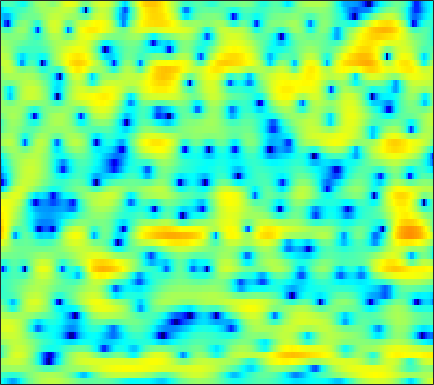

Data behind this chart, as committed beside it:
-5.0727, -5.9435, -7.28, -8.7648, -9.8571, -10.833, -10.649, -9.7305, -8.0235, -6.2704, -4.6633, -3.5914, -2.3436, -1.2854, -0.59729, 0.19821, 0.86874, 1.2974, 1.7805, 2.1767, 2.4811, 2.6491, 2.8046, 2.8726
-3.278, -3.401, -3.655, -3.949, -4.148, -4.296, -4.232, -4.02, -3.533, -2.887, -2.161, -1.608, -0.9132, -0.2863, 0.1361, 0.6226, 1.027, 1.279, 1.555, 1.766, 1.918, 1.996, 2.053, 2.055
0.7702, 0.9495, 1.13, 1.253, 1.315, 1.369, 1.396, 1.398, 1.366, 1.302, 1.2, 1.084, 0.8756, 0.5924, 0.3272, -0.09291, -0.5882, -1.005, -1.577, -2.124, -2.577, -2.807, -2.915, -2.778
1.908, 2.214, 2.605, 2.954, 3.17, 3.379, 3.496, 3.499, 3.377, 3.105, 2.669, 2.224, 1.454, 0.474, -0.4232, -1.86, -3.623, -5.208, -7.752, -11, -15.61, -21.19, -30.61, -18.68
-3.52, -1.765, 0.1704, 1.683, 2.561, 3.442, 4.027, 4.284, 4.398, 4.261, 3.873, 3.415, 2.571, 1.453, 0.4198, -1.246, -3.279, -5.088, -7.881, -11.16, -14.95, -18.03, -21.73, -20.62
-2.639, -1.536, -0.1453, 1.06, 1.802, 2.568, 3.09, 3.335, 3.475, 3.417, 3.166, 2.858, 2.297, 1.584, 0.9564, 0.0252, -0.979, -1.751, -2.758, -3.696, -4.502, -4.982, -5.435, -5.623
0.9811, 1.367, 1.85, 2.277, 2.539, 2.793, 2.925, 2.939, 2.841, 2.62, 2.278, 1.949, 1.426, 0.8233, 0.3361, -0.3391, -1.027, -1.53, -2.179, -2.792, -3.353, -3.739, -4.211, -4.652
2.796, 3.095, 3.398, 3.59, 3.661, 3.647, 3.507, 3.313, 2.929, 2.4, 1.727, 1.141, 0.2666, -0.6847, -1.42, -2.378, -3.231, -3.76, -4.302, -4.654, -4.887, -5.049, -5.29, -5.605
3.926, 4.184, 4.41, 4.496, 4.471, 4.313, 4.006, 3.669, 3.056, 2.237, 1.181, 0.2035, -1.402, -3.44, -5.335, -8.457, -12.11, -13.95, -12.82, -10.26, -8.303, -7.285, -6.425, -6.024
3.757, 3.906, 4.017, 4.026, 3.97, 3.807, 3.535, 3.257, 2.778, 2.147, 1.321, 0.5495, -0.7094, -2.245, -3.575, -5.483, -7.168, -7.874, -7.744, -6.879, -5.943, -5.385, -4.894, -4.705
2.324, 2.264, 2.114, 1.921, 1.782, 1.64, 1.579, 1.582, 1.629, 1.663, 1.631, 1.539, 1.317, 0.9859, 0.6803, 0.2365, -0.1981, -0.4993, -0.8521, -1.173, -1.519, -1.806, -2.243, -2.785
0.2392, -0.2531, -1.246, -2.611, -3.749, -4.878, -4.651, -3.574, -1.745, -0.07957, 1.242, 2.001, 2.738, 3.184, 3.36, 3.409, 3.27, 3.049, 2.603, 1.984, 1.176, 0.4358, -0.7419, -2.122
-2.035, -2.421, -3.462, -5.221, -7.075, -9.645, -9.261, -6.818, -3.534, -0.9959, 0.8912, 1.966, 3.034, 3.758, 4.105, 4.336, 4.315, 4.142, 3.691, 2.978, 1.984, 0.9995, -0.6935, -2.962
-3.923, -3.577, -3.314, -3.181, -3.095, -2.866, -2.392, -1.876, -1.037, -0.1151, 0.785, 1.394, 2.074, 2.597, 2.879, 3.101, 3.136, 3.044, 2.751, 2.258, 1.574, 0.9299, -0.07489, -1.226
-4.242, -3.775, -3.254, -2.796, -2.476, -2.061, -1.623, -1.27, -0.7728, -0.252, 0.2653, 0.6411, 1.107, 1.521, 1.777, 2.032, 2.172, 2.195, 2.116, 1.903, 1.561, 1.241, 0.7404, 0.1834
-3.632, -3.421, -3.12, -2.805, -2.557, -2.22, -1.911, -1.689, -1.382, -1.054, -0.6825, -0.359, 0.1393, 0.6724, 1.065, 1.549, 1.947, 2.163, 2.325, 2.339, 2.193, 1.987, 1.591, 1.094
-4.136, -4.283, -4.084, -3.613, -3.216, -2.788, -2.573, -2.594, -2.822, -3.158, -3.29, -3.046, -2.179, -0.904, 0.1265, 1.39, 2.41, 2.987, 3.498, 3.718, 3.658, 3.426, 2.881, 2.085
-13.4, -17.75, -10.57, -6.163, -4.296, -2.951, -2.565, -2.865, -4.219, -7.131, -13.84, -36.37, -9.801, -3.769, -1.015, 1.523, 3.234, 4.128, 4.904, 5.246, 5.204, 4.914, 4.183, 2.966
-3.966, -4.394, -4.09, -3.264, -2.623, -2.01, -1.792, -1.865, -2.226, -2.751, -3.135, -3.033, -2.275, -1.03, 0.01039, 1.278, 2.31, 2.901, 3.441, 3.699, 3.666, 3.46, 2.918, 2.067
-0.01623, -0.2562, -0.473, -0.6012, -0.6806, -0.7488, -0.833, -0.9142, -1.009, -1.079, -1.058, -0.9601, -0.7323, -0.3982, -0.1036, 0.2923, 0.6514, 0.8761, 1.087, 1.206, 1.214, 1.149, 0.964, 0.7179
2.225, 1.931, 1.481, 1.001, 0.6343, 0.1691, -0.2173, -0.4496, -0.6794, -0.8089, -0.8589, -0.8755, -0.8686, -0.8432, -0.8366, -0.8363, -0.8397, -0.8428, -0.8472, -0.8463, -0.8201, -0.7928, -0.7095, -0.5854
5.027, 4.443, 3.442, 2.246, 1.294, 0.02963, -0.9775, -1.442, -1.651, -1.547, -1.37, -1.297, -1.31, -1.493, -1.748, -2.137, -2.57, -2.862, -3.137, -3.308, -3.347, -3.283, -3.072, -2.737
8.354, 7.361, 5.594, 3.182, 0.8, -3.617, -10.01, -11.53, -6.764, -3.701, -2.205, -1.714, -1.731, -2.414, -3.258, -4.832, -6.661, -7.883, -8.719, -8.658, -8.353, -8.274, -8.506, -8.689
8.864, 7.898, 6.306, 4.303, 2.554, 0.04324, -2.122, -2.932, -2.89, -2.436, -2.249, -2.437, -3.238, -4.684, -6.299, -9.442, -14.37, -20.5, -22.65, -16.82, -14.38, -14.08, -15.32, -18.86
7.709, 7.047, 6.031, 4.871, 3.956, 2.741, 1.582, 0.8009, -0.1452, -1.047, -1.966, -2.771, -3.991, -5.422, -6.661, -8.373, -10.04, -11.11, -11.96, -12.3, -12.36, -12.32, -12.2, -11.92
6.949, 6.52, 5.842, 5.085, 4.449, 3.549, 2.587, 1.822, 0.7503, -0.3925, -1.627, -2.605, -3.961, -5.357, -6.369, -7.669, -8.762, -9.442, -10.18, -10.6, -10.85, -10.91, -10.89, -10.76
6.409, 6.148, 5.729, 5.228, 4.79, 4.103, 3.3, 2.598, 1.518, 0.2563, -1.209, -2.424, -4.232, -6.131, -7.574, -9.221, -10.38, -10.84, -11.13, -11.24, -11.29, -11.38, -11.51, -11.53
5.447, 5.37, 5.27, 5.112, 4.96, 4.643, 4.163, 3.67, 2.784, 1.588, 0.01788, -1.491, -4.012, -7.458, -10.92, -17.6, -20.64, -16.74, -13.41, -12.07, -11.88, -12.3, -13.41, -14.8
2.245, 2.452, 2.926, 3.503, 3.93, 4.383, 4.609, 4.603, 4.325, 3.7, 2.674, 1.641, -0.1409, -2.358, -4.203, -6.538, -7.769, -7.85, -7.551, -7.52, -8.174, -9.262, -11.71, -15.82
-8.541, -7.583, -5.049, -2.275, -0.5529, 1.294, 2.636, 3.336, 3.9, 4.092, 3.946, 3.646, 3.018, 2.225, 1.562, 0.7172, -0.0752, -0.5855, -1.285, -1.991, -2.807, -3.482, -4.461, -5.17
-20.62, -17.99, -12.07, -7.499, -4.862, -2.161, -0.1481, 1.001, 2.131, 2.874, 3.306, 3.436, 3.428, 3.223, 2.985, 2.562, 2.052, 1.626, 1.012, 0.3259, -0.4009, -0.9611, -1.692, -2.399
-13.51, -11.49, -8.963, -6.426, -4.702, -2.624, -0.8897, 0.1994, 1.38, 2.265, 2.885, 3.196, 3.43, 3.478, 3.404, 3.169, 2.811, 2.45, 1.889, 1.209, 0.4232, -0.2386, -1.192, -2.266
-9.769, -8.349, -6.448, -4.643, -3.36, -1.805, -0.4502, 0.4282, 1.413, 2.203, 2.789, 3.118, 3.399, 3.528, 3.515, 3.368, 3.078, 2.758, 2.201, 1.486, 0.602, -0.1827, -1.417, -2.902
-7.977, -6.578, -4.803, -3.245, -2.181, -0.9578, 0.08494, 0.7429, 1.475, 2.054, 2.503, 2.767, 3.013, 3.153, 3.179, 3.121, 2.901, 2.65, 2.143, 1.469, 0.6029, -0.1764, -1.397, -2.837
-6.328, -4.736, -3.008, -1.632, -0.8292, 0.0251, 0.6423, 0.9819, 1.304, 1.523, 1.71, 1.844, 2.057, 2.272, 2.426, 2.55, 2.548, 2.43, 2.097, 1.535, 0.746, 0.008164, -1.143, -2.396
-1.928, -0.9814, 0.08418, 0.8575, 1.251, 1.51, 1.456, 1.222, 0.6794, 0.003749, -0.5737, -0.7317, -0.4132, 0.3666, 1.046, 1.829, 2.393, 2.586, 2.57, 2.176, 1.392, 0.5426, -0.9719, -2.886
1.422, 1.929, 2.434, 2.728, 2.775, 2.514, 1.82, 0.9239, -0.9465, -3.979, -9.256, -14.72, -9.566, -4.122, -1.636, 0.5773, 1.928, 2.55, 2.898, 2.786, 2.201, 1.42, -0.1396, -2.605
0.2975, 0.8278, 1.385, 1.725, 1.778, 1.561, 0.9723, 0.2615, -1.059, -2.767, -4.455, -5.164, -4.723, -3.244, -2.07, -0.6796, 0.3569, 0.94, 1.427, 1.621, 1.53, 1.267, 0.6911, -0.07691
-2.506, -1.455, -0.3301, 0.4005, 0.7177, 0.8634, 0.7057, 0.4243, -0.1119, -0.7622, -1.401, -1.777, -2.108, -2.18, -2.082, -1.792, -1.345, -0.9687, -0.3908, 0.1238, 0.5275, 0.7473, 0.9074, 1
-3.298, -1.867, -0.447, 0.4701, 0.9241, 1.243, 1.272, 1.122, 0.7193, 0.1206, -0.6879, -1.405, -2.53, -3.741, -4.56, -5.233, -4.949, -4.21, -2.87, -1.543, -0.4222, 0.2614, 0.958, 1.462
-0.8427, -0.07866, 0.7228, 1.319, 1.61, 1.819, 1.83, 1.69, 1.291, 0.614, -0.4047, -1.477, -3.434, -6.482, -10.1, -20.73, -16.88, -10.07, -5.61, -2.93, -1.162, -0.2236, 0.7001, 1.281
0.9029, 1.032, 1.161, 1.285, 1.359, 1.447, 1.492, 1.478, 1.342, 1.001, 0.4172, -0.2048, -1.318, -2.673, -3.71, -4.684, -4.614, -3.976, -2.768, -1.649, -0.8119, -0.3791, -0.03415, 0.1307
1.153, 0.6539, 0.01489, -0.5098, -0.6651, -0.5144, -0.03892, 0.4195, 1.002, 1.435, 1.652, 1.681, 1.55, 1.316, 1.114, 0.8473, 0.6713, 0.6072, 0.5068, 0.3516, 0.04575, -0.3272, -1.075, -1.992
0.3149, -1.1, -3.654, -7.051, -9.094, -7.571, -4.057, -1.938, 0.14, 1.59, 2.555, 3.029, 3.426, 3.581, 3.574, 3.453, 3.179, 2.899, 2.376, 1.646, 0.6489, -0.3328, -2.049, -4.537
-0.2758, -1.492, -3.702, -6.329, -7.63, -6.551, -3.826, -1.94, 0.04015, 1.449, 2.451, 2.973, 3.429, 3.629, 3.643, 3.507, 3.191, 2.816, 2.171, 1.312, 0.2184, -0.7772, -2.321, -4.13
0.1354, -0.1181, -0.4492, -0.7007, -0.7527, -0.5286, -0.01352, 0.4713, 1.146, 1.744, 2.22, 2.485, 2.687, 2.75, 2.694, 2.45, 2.064, 1.659, 1.005, 0.2007, -0.7662, -1.591, -2.833, -4.216
0.4048, 0.938, 1.444, 1.728, 1.827, 1.883, 1.895, 1.884, 1.862, 1.893, 1.931, 1.968, 1.973, 1.897, 1.746, 1.405, 0.8912, 0.4467, -0.2509, -0.9747, -1.717, -2.309, -3.268, -4.603
1.194, 2.225, 2.975, 3.23, 3.169, 2.768, 2.068, 1.421, 0.5282, -0.1562, -0.386, -0.2888, 0.02584, 0.1891, 0.1134, -0.2982, -1.155, -2.014, -3.341, -4.301, -4.392, -4.024, -3.426, -3.033
2.867, 3.297, 3.47, 3.194, 2.695, 1.541, -0.3202, -2.294, -6.117, -11.48, -11.15, -7.824, -4.707, -3.136, -2.683, -2.932, -4.227, -6.029, -10.51, -23.7, -14.87, -8.875, -4.654, -2.154
2.921, 2.829, 2.52, 1.946, 1.297, 0.09531, -1.562, -3.135, -5.587, -7.756, -7.997, -7.031, -5.503, -4.376, -3.964, -3.895, -4.301, -4.898, -5.711, -6.122, -5.498, -4.43, -2.785, -1.16
2.158, 1.925, 1.554, 1.078, 0.6233, -0.09999, -0.9056, -1.553, -2.359, -3.012, -3.371, -3.455, -3.441, -3.355, -3.292, -3.266, -3.258, -3.26, -3.148, -2.864, -2.357, -1.855, -1.046, -0.1849
1.392, 1.205, 0.9233, 0.6173, 0.3831, 0.05563, -0.2918, -0.5592, -0.9113, -1.238, -1.57, -1.798, -2.09, -2.393, -2.577, -2.758, -2.823, -2.718, -2.439, -1.95, -1.327, -0.8196, -0.1051, 0.5417
0.5867, 0.3784, 0.1288, -0.02832, -0.05137, 0.0144, 0.1051, 0.1723, 0.186, 0.09256, -0.1671, -0.4891, -1.063, -1.818, -2.496, -3.4, -4.039, -4.093, -3.483, -2.331, -1.033, -0.104, 0.912, 1.68
-1.512, -2.247, -2.979, -3.059, -2.636, -1.649, -0.5508, 0.1511, 0.8345, 1.162, 1.156, 0.8839, 0.09604, -1.245, -2.817, -6.034, -11.82, -16.79, -9.232, -3.95, -0.7462, 0.9244, 2.481, 3.462
-7.008, -9.495, -15.66, -20.15, -12.73, -7.196, -3.975, -2.367, -0.8962, -0.01583, 0.3875, 0.4234, 0.08746, -0.6884, -1.543, -2.954, -4.213, -4.477, -3.331, -1.354, 0.5716, 1.746, 2.957, 3.73
-9.121, -9.652, -10.4, -10.17, -9.098, -7.125, -5.258, -4.088, -2.895, -2.025, -1.467, -1.198, -0.9731, -0.9045, -0.8763, -0.8789, -0.7608, -0.5653, -0.0825, 0.5648, 1.28, 1.792, 2.371, 2.806
-8.036, -7.262, -6.491, -5.885, -5.441, -4.87, -4.337, -4, -3.613, -3.275, -2.894, -2.575, -2.069, -1.487, -1.056, -0.4937, 0.01171, 0.3866, 0.8067, 1.176, 1.462, 1.639, 1.831, 2.017
-3.957, -3.364, -2.825, -2.577, -2.559, -2.754, -3.217, -3.738, -4.576, -5.399, -5.683, -5.304, -4.153, -2.665, -1.609, -0.3653, 0.5888, 1.11, 1.546, 1.693, 1.566, 1.311, 0.8546, 0.4274
